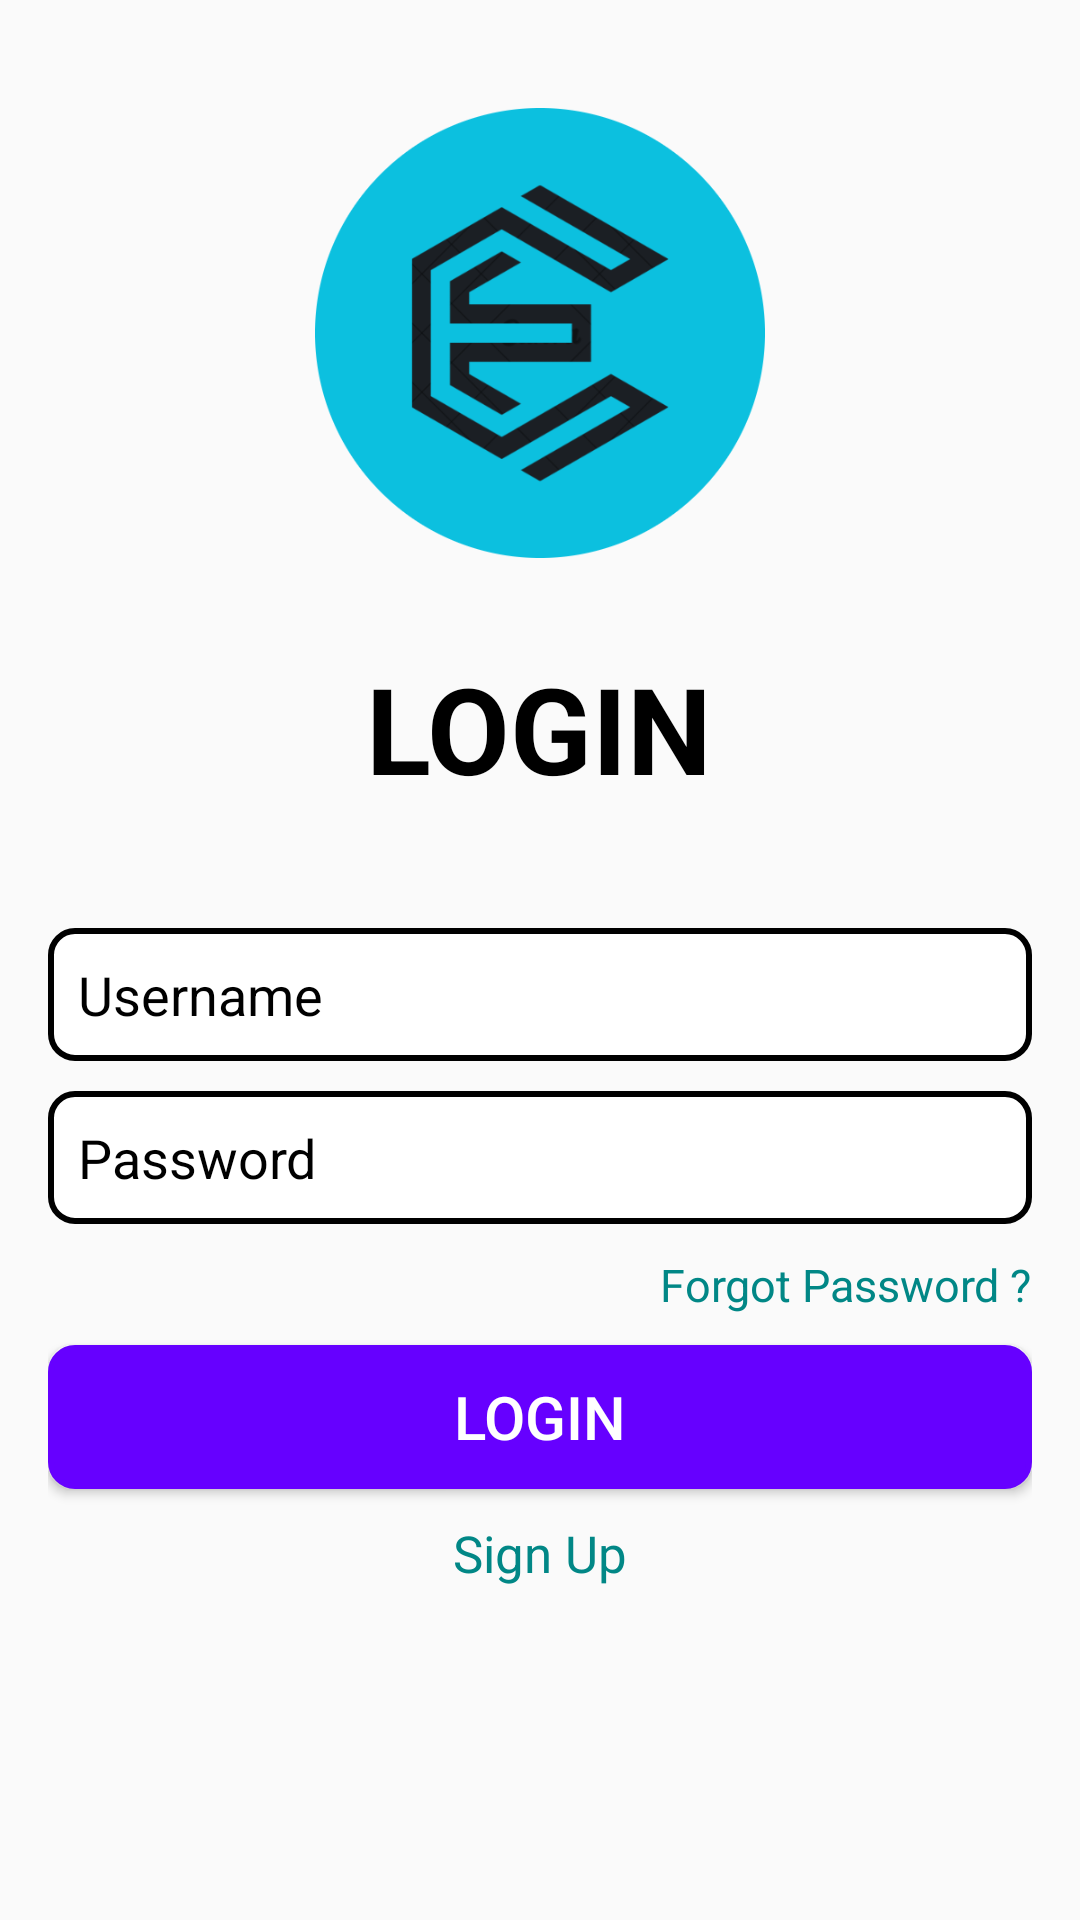

The Android layout XML behind this screen, and the referenced resources:
<!-- AndroidManifest.xml: application theme Theme.AppCompat.Light -->
<!-- res/layout/fragment_login.xml -->
<?xml version="1.0" encoding="utf-8"?>
<LinearLayout xmlns:android="http://schemas.android.com/apk/res/android"
    android:layout_width="match_parent"
    android:layout_height="match_parent"
    xmlns:tools="http://schemas.android.com/tools"
    android:orientation="vertical"
    android:padding="16dp"
    tools:context=".LoginActivity">

    <ImageView
        android:id="@+id/imageViewLogo"
        android:layout_width="150dp"
        android:layout_height="150dp"
        android:src="@drawable/logo"
        android:layout_gravity="center_horizontal"
        android:layout_marginTop="20dp"/>

    <TextView
        android:id="@+id/textViewLoginHeading"
        android:layout_width="wrap_content"
        android:layout_height="wrap_content"
        android:layout_gravity="center_horizontal"
        android:text="LOGIN"
        android:textSize="40dp"
        android:textColor="@color/black"
        android:textStyle="bold"
        android:layout_marginBottom="20dp"
        android:layout_marginTop="30dp"/>

    <EditText
        android:id="@+id/editTextUsername"
        android:layout_width="match_parent"
        android:layout_height="wrap_content"
        android:layout_marginTop="20dp"
        android:hint="Username"
        android:textColor="@color/black"
        android:textColorHint="@color/black"
        android:padding="10dp"
        android:background="@drawable/edit_text_background"/>

    <EditText
        android:id="@+id/editTextPassword"
        android:layout_width="match_parent"
        android:layout_height="wrap_content"
        android:layout_marginTop="10dp"
        android:hint="Password"
        android:textColor="@color/black"
        android:textColorHint="@color/black"
        android:inputType="textPassword"
        android:padding="10dp"
        android:background="@drawable/edit_text_background"/>

    <TextView
        android:id="@+id/textViewForgotPassword"
        android:layout_width="wrap_content"
        android:layout_height="wrap_content"
        android:layout_marginTop="10dp"
        android:text="Forgot Password ?"
        android:textSize="15dp"
        android:textColor="@color/teal_700"
        android:layout_gravity="right"/>

    <Button
        android:id="@+id/buttonLogin"
        android:layout_width="match_parent"
        android:layout_height="wrap_content"
        android:layout_marginTop="10dp"
        android:text="Login"
        android:textSize="20dp"
        android:textColor="@color/white"
        android:background="@drawable/button_background"/>

    <TextView
        android:id="@+id/textViewSignUp"
        android:layout_width="wrap_content"
        android:layout_height="wrap_content"
        android:layout_marginTop="10dp"
        android:text="Sign Up"
        android:textSize="17dp"
        android:textColor="@color/teal_700"
        android:layout_gravity="center_horizontal"/>
</LinearLayout>
<!-- resources referenced by this layout -->
<resources>
  <color name="black">#FF000000</color>
  <color name="teal_700">#FF018786</color>
  <color name="white">#FFFFFFFF</color>
  <!-- drawable button_background (drawable) -->
  <?xml version="1.0" encoding="utf-8"?>
  <selector xmlns:android="http://schemas.android.com/apk/res/android">
      <item android:state_pressed="true">
          <shape>
              <solid android:color="@color/button" />
              <corners android:radius="8dp" />
          </shape>
      </item>
      <item>
          <shape>
              <solid android:color="@color/button" />
              <corners android:radius="8dp" />
              <stroke android:width="2dp" android:color="@color/button" />
          </shape>
      </item>
  </selector>
  <!-- drawable edit_text_background (drawable) -->
  <?xml version="1.0" encoding="utf-8"?>
  <shape xmlns:android="http://schemas.android.com/apk/res/android">
      <solid android:color="@android:color/white" />
      <corners android:radius="8dp" />
      <stroke android:width="2dp" android:color="@color/black" />
  </shape>
  <!-- drawable logo: png bitmap (drawable, 48160 bytes) -->
  <color name="button">#6600ff</color>
</resources>
